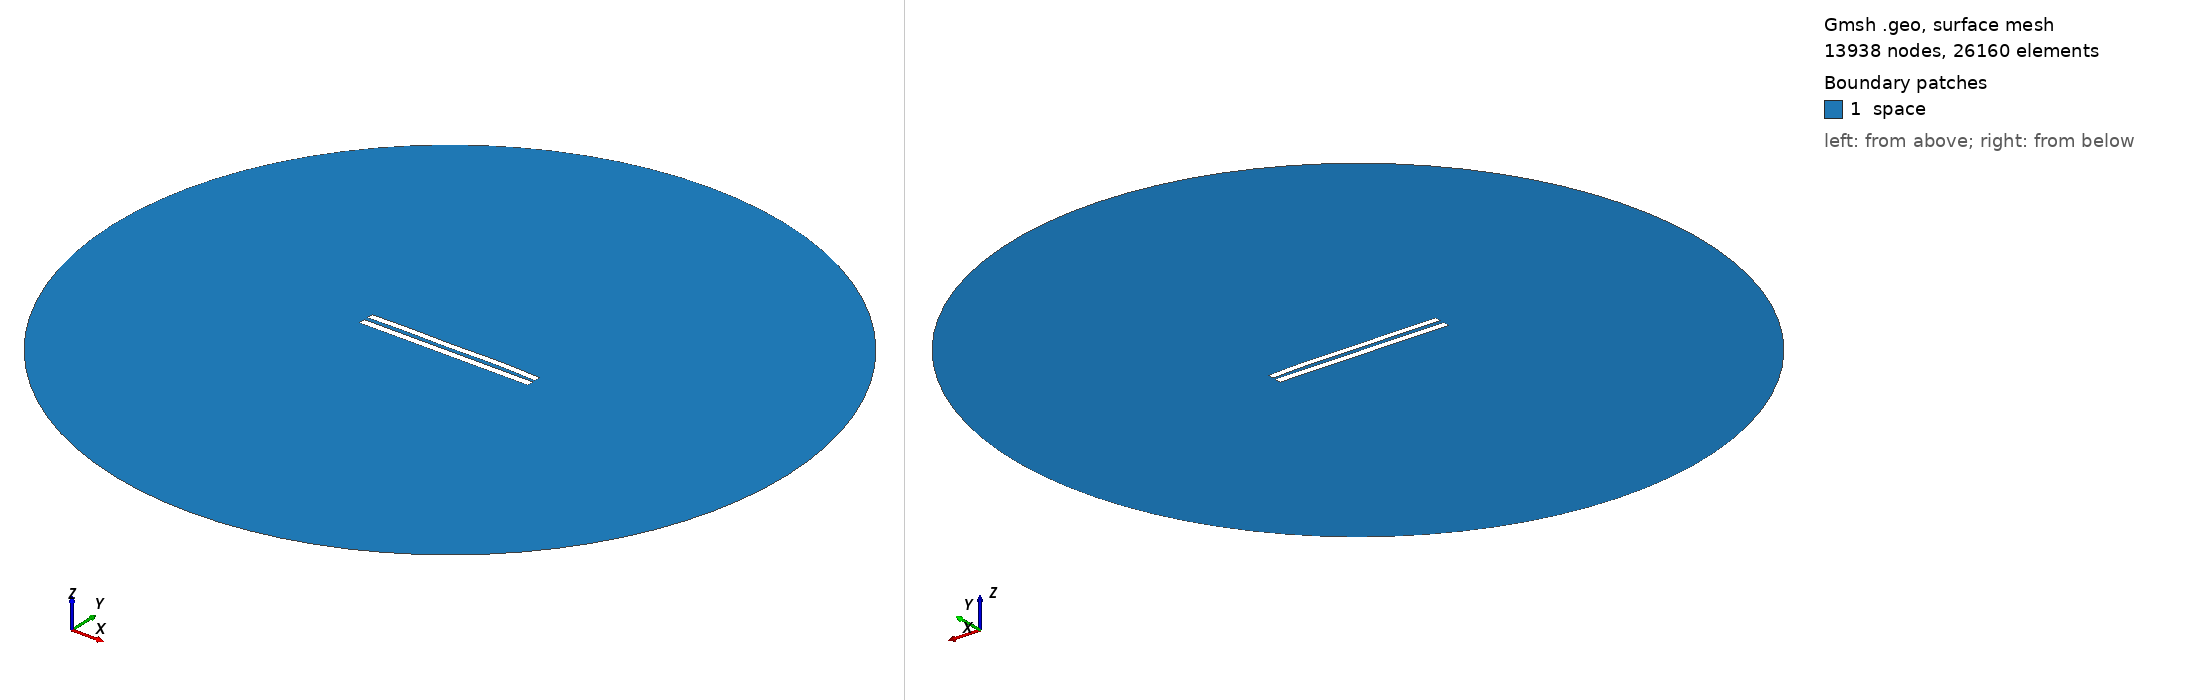

Gmsh geometry script, surface-meshed: 13938 nodes, 26160 surface elements. Boundary patches (legend numbers): 1 space. Left view from above one corner, right view from below the opposite corner. Legend entries are the model's physical surfaces. The drawing asked Gmsh for element sizes between 1% and 20% of the model's largest extent; the script's own settings can give other sizes.

=== 5860.geo (drawn) ===
//---------------------------------------
// Geometry kernel
//---------------------------------------

SetFactory("OpenCASCADE");



//---------------------------------------
// Parameters of the geometry
//---------------------------------------

// Overetch of the upper plate
overetch = 0.125;

// Distance between the plates
distance = 2.5;

// Discretization over the x axis (for the deformation)
nx = 50; 

// Length of the plate
L = 100 - overetch; 

// Number of modes
n = 4; 

// 1st mode coefficient
coeff(1) = -0.075;
beta(1) = 0.596864 * 3.1415926535 / L;

// 2nd mode coefficient
coeff(2) = 0.15;
beta(2) = 1.49418 * 3.1415926535 / L;

// 3rd mode coefficient
coeff(3) = -0.075;
beta(3) = 2.50025 * 3.1415926535 / L;

// 4th mode coefficient
coeff(4) = 0.15;
beta(4) = 3.49999 * 3.1415926535 / L;



//---------------------------------------
// Upper plate (deformed rectangle)
//---------------------------------------

// Coordiantes of the upper plate
xmin = -50;
xmax = 50 - overetch;

// Height of the upper plate
yheight = 4 - 2 * overetch;

// Indexes of the points
UpperID[] = {};
LowerID[] = {};
LeftID[] = {};
RightID[] = {};

// Point index
p = 1;

// Horizontal edges
For i In {1:nx}
    x = xmin + (i-1)*(xmax - xmin)/(nx-1);

    y_bottom = distance / 2 + overetch;
    For j In {1:n}
        C = (Cosh(beta(j)*L) + Cos(beta(j)*L)) / (Sinh(beta(j)*L) + Sin(beta(j)*L));
        y_bottom  = y_bottom + coeff(j) * (Cosh(beta(j)*(x+50)) - Cos(beta(j)*(x+50)) - C * (Sinh(beta(j)*(x+50)) - Sin(beta(j)*(x+50))));
    EndFor

    y_top = y_bottom + yheight;

    Point(p) = {x, y_top, 0, 1.0};
    UpperID[i] = p;
    p = p + 1;

    Point(p) = {x, y_bottom, 0, 1.0};
    LowerID[i] = p;
    p = p + 1;
EndFor

// Create point lists
UpperPts[] = {}; LowerPts[] = {};
For i In {1:nx}
  UpperPts[] += {UpperID[i]};
  LowerPts[] += {LowerID[i]};
EndFor

// Build splines
Spline(1) = {UpperPts[]};
Spline(2) = {LowerPts[]};
Line(3) = {LowerPts[nx-1], UpperPts[nx-1]};
Line(4) = {LowerPts[0], UpperPts[0]};

// Build the plane surface
Curve Loop(1) = {2, 3, -1, -4};
Plane Surface(1) = {1};



//---------------------------------------
// Lower plate (rectangle)
//---------------------------------------

// Vertices
Point(1001) = {-50, -1, 0, 1.0};
Point(1002) = { 50, -1, 0, 1.0};
Point(1003) = { 50,  -5, 0, 1.0};
Point(1004) = {-50,  -5, 0, 1.0};

// Edges
Line(5) = {1001, 1002};
Line(6) = {1002, 1003};
Line(7) = {1003, 1004};
Line(8) = {1004, 1001};

// Plane surface
Line Loop(2) = {5, 6, 7, 8};
Plane Surface(2) = {2}; 



//---------------------------------------
// Outer (fictious) boundary
//---------------------------------------

// Points
Point(1005) = {0, 0, 0};       // Center
Point(1006) = {200, 0, 0};     // Start point
Point(1007) = {0, 200, 0};     // 90 degrees
Point(1008) = {-200, 0, 0};    // 180 degrees
Point(1009) = {0, -200, 0};    // 270 degrees

// Circle arcs (each needs start, center, end)
Circle(9) = {1006, 1005, 1007};
Circle(10) = {1007, 1005, 1008};
Circle(11) = {1008, 1005, 1009};
Circle(12) = {1009, 1005, 1006};

// Plane surface for the entire domain
Curve Loop(3) = {9, 10, 11, 12};
Surface(3) = {3};

// Subtract the plates from the whole domain to obtain the actual domain where we want to solve the equations
BooleanDifference{ Surface{3}; Delete; }{ Surface{1}; Surface{2}; Delete; }




//---------------------------------------
// Transfinite Lines/Curves
//---------------------------------------

// Set the number of points on the boundaries
r = 7;

// Plates
Transfinite Curve {1, 2} = 50*r Using Progression 1;
Transfinite Curve {3, 4} = 2*r Using Progression 1;
Transfinite Line {5, 7} = 50*r Using Progression 1;
Transfinite Line {6, 8} = 2*r Using Progression 1;

// Outer boundary
Transfinite Line {9, 10, 11, 12} = 20 Using Progression 1;



//---------------------------------------
// Physical groups
//---------------------------------------                

// Physical curves (boundaries)
Physical Line("force_segment", 10) = {2};
Physical Line("upper_plate", 11) = {1, 3, 4};
Physical Line("lower_plate", 12) = {5, 6, 7, 8};
Physical Line("boundary", 20) = {9, 10, 11, 12};

// Physical Surfaces
Physical Surface("space", 30) = {3};



//---------------------------------------
// 6. Generate the Mesh
//---------------------------------------

// 2D mesh generation
Mesh 2;
